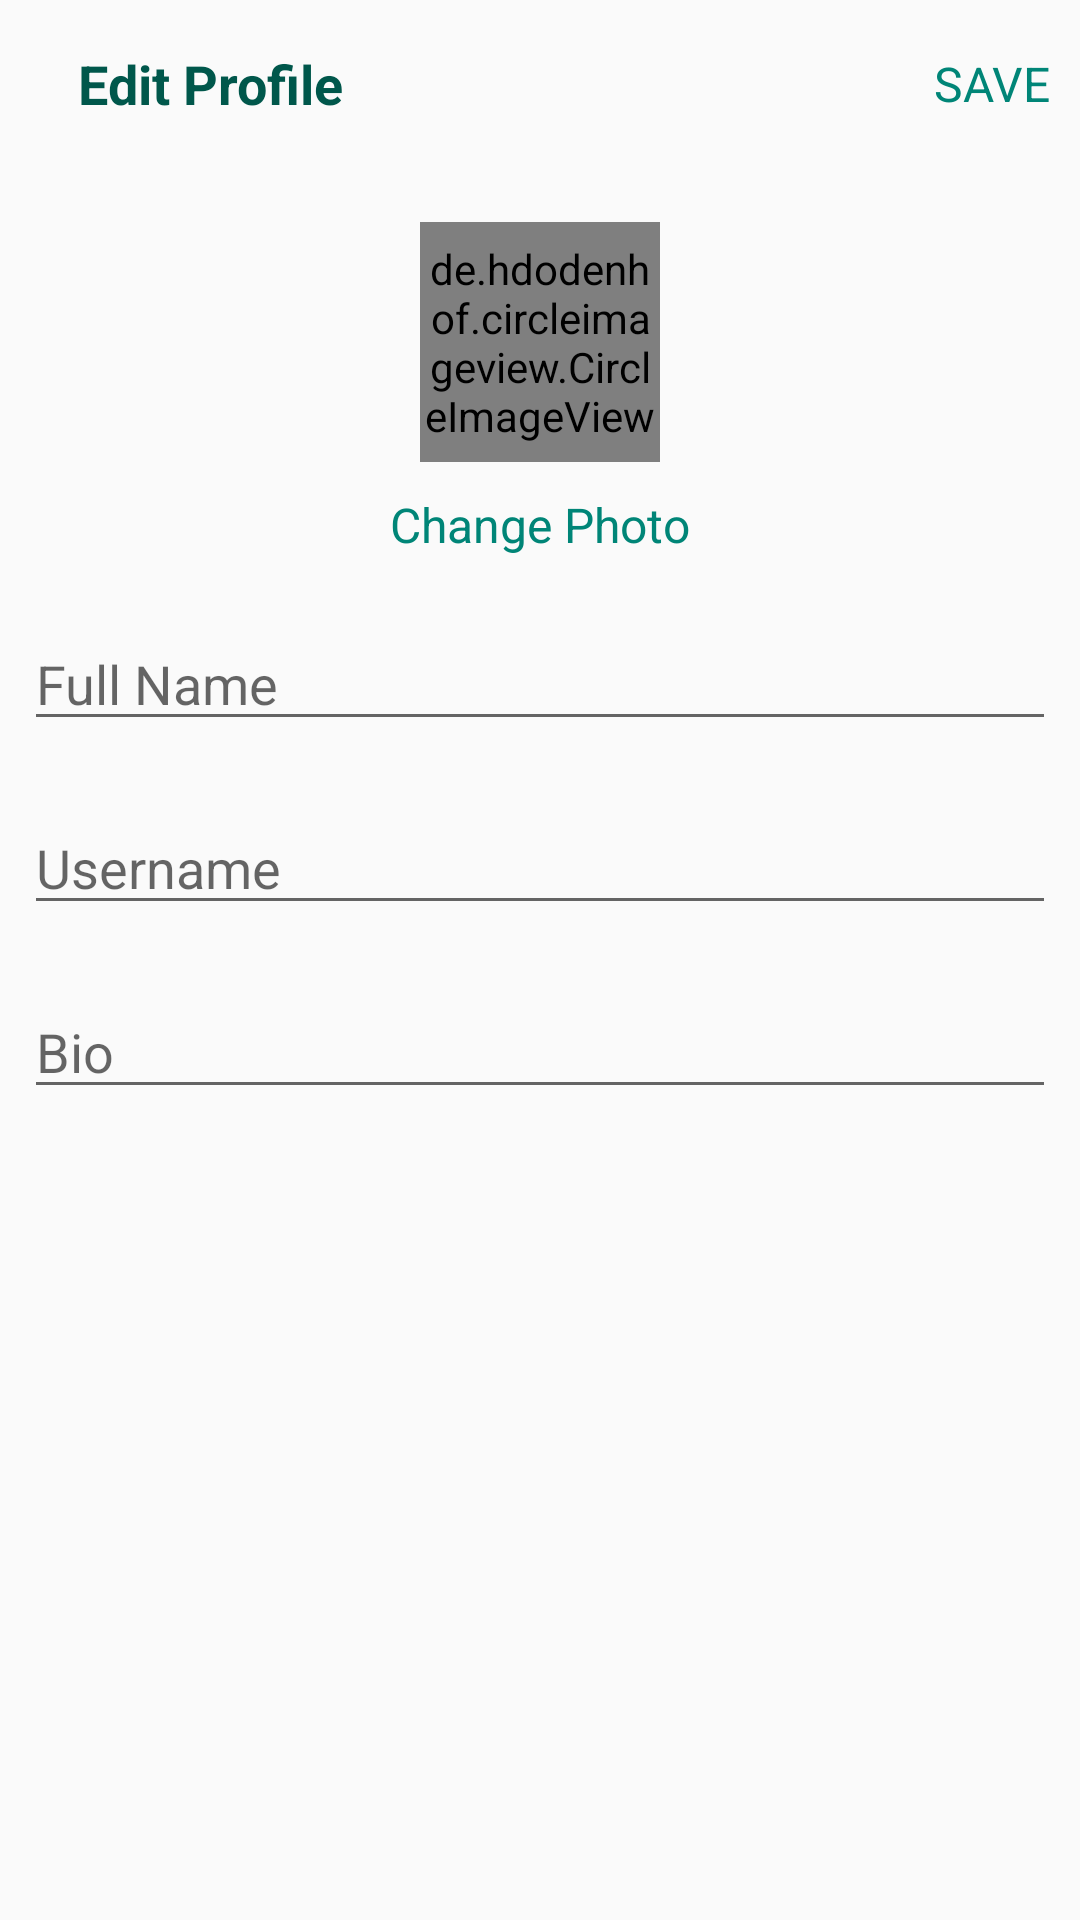

Reconstruct the res/layout file that produces this screen, plus the resources it refers to.
<!-- AndroidManifest.xml: application theme AppTheme -->
<!-- res/layout/activity_edit_profile.xml -->
<?xml version="1.0" encoding="utf-8"?>
<LinearLayout xmlns:android="http://schemas.android.com/apk/res/android"
    xmlns:app="http://schemas.android.com/apk/res-auto"
    xmlns:tools="http://schemas.android.com/tools"
    android:layout_width="match_parent"
    android:orientation="vertical"
    android:layout_height="match_parent"
    tools:context="glirt.motun.glirt2.GeneralUsers.EditProfileActivity">

    <com.google.android.material.appbar.AppBarLayout
        android:id="@+id/bar"
        android:layout_width="match_parent"
        android:layout_height="wrap_content"
        android:background="?android:attr/windowBackground">

        <androidx.appcompat.widget.Toolbar
            android:id="@+id/toolbar"
            android:layout_width="match_parent"
            android:layout_height="wrap_content"
            android:background="?android:attr/windowBackground">

            <RelativeLayout
                android:layout_width="match_parent"
                android:layout_height="wrap_content">

                <ImageView
                    android:layout_width="wrap_content"
                    android:layout_height="wrap_content"
                    android:src="@drawable/ic_close"
                    android:id="@+id/close"
                    android:layout_centerVertical="true"
                    android:layout_alignParentLeft="true"
                    android:layout_alignParentStart="true" />

                <TextView
                    android:layout_width="wrap_content"
                    android:layout_height="wrap_content"
                    android:text="Edit Profile"
                    android:layout_centerVertical="true"
                    android:layout_marginStart="10dp"
                    android:textStyle="bold"
                    android:textSize="18sp"
                    android:textColor="@color/colorPrimaryDark"
                    android:layout_toEndOf="@id/close"/>

                <TextView
                    android:layout_width="wrap_content"
                    android:layout_height="wrap_content"
                    android:layout_marginRight="10dp"
                    android:text="SAVE"
                    android:id="@+id/save"
                    android:textSize="16sp"
                    android:layout_centerVertical="true"
                    android:textColor="@color/colorPrimary"
                    android:layout_alignParentRight="true"
                    android:layout_alignParentEnd="true" />

            </RelativeLayout>


        </androidx.appcompat.widget.Toolbar>
    </com.google.android.material.appbar.AppBarLayout>

    <LinearLayout
        android:layout_width="match_parent"
        android:layout_height="wrap_content"
        android:padding="8dp"
        android:orientation="vertical">

        <de.hdodenhof.circleimageview.CircleImageView
            android:layout_width="80dp"
            android:layout_height="80dp"
            android:src="@mipmap/ic_launcher"
            android:layout_gravity="center"
            android:id="@+id/image_profile"
            android:layout_margin="10dp"/>

        <TextView
            android:layout_width="wrap_content"
            android:layout_height="wrap_content"
            android:text="Change Photo"
            android:layout_gravity="center"
            android:id="@+id/tv_change"
            android:textColor="@color/colorPrimary"
            android:textSize="16sp"/>

        <EditText
            android:layout_width="match_parent"
            android:layout_height="wrap_content"
            android:layout_marginTop="20dp"
            android:hint="Full Name"
            android:id="@+id/fullname"
            app:met_floatingLabel="normal"/>

        <EditText
            android:layout_width="match_parent"
            android:layout_height="wrap_content"
            android:hint="Username"
            android:layout_marginTop="20dp"
            android:id="@+id/username"
            app:met_floatingLabel="normal"/>

        <EditText
            android:layout_width="match_parent"
            android:layout_height="wrap_content"
            android:hint="Bio"
            android:layout_marginTop="20dp"
            android:id="@+id/bio"
            app:met_floatingLabel="normal"/>

    </LinearLayout>

</LinearLayout>
<!-- resources referenced by this layout -->
<resources>
  <color name="colorPrimary">#008577</color>
  <color name="colorPrimaryDark">#00574B</color>
  <style name="AppTheme" parent="Theme.AppCompat.Light.NoActionBar">
  
          <item name="windowActionBar">false</item>
          <item name="windowNoTitle">true</item>
  
          
          <item name="colorPrimary">@color/colorPrimary</item>
          <item name="colorPrimaryDark">@color/colorPrimaryDark</item>
          <item name="colorAccent">@color/colorAccent</item>
      </style>
  <color name="colorAccent">#D81B60</color>
</resources>
